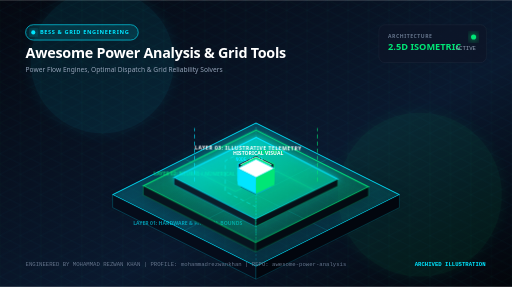
t = 0.00 s
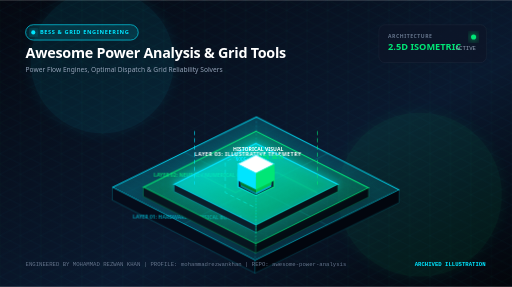
t = 3.80 s
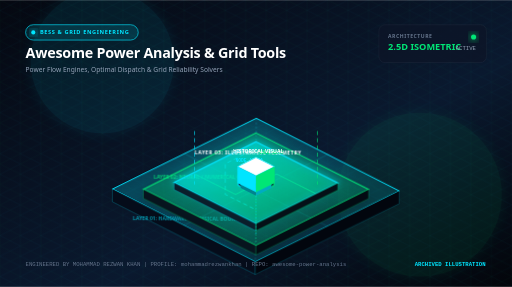
t = 4.68 s
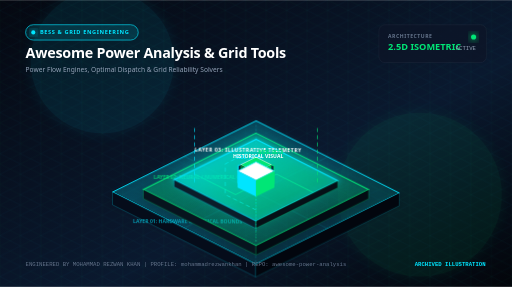
t = 5.55 s
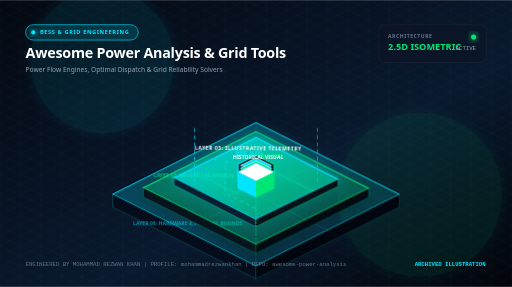
t = 6.43 s
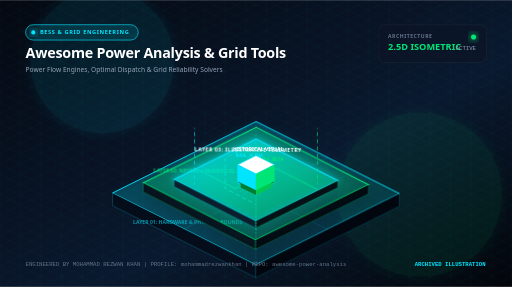
t = 8.18 s

The animated SVG that drew these frames (rendered in a browser with its animation timeline set to each time). Animation: 4 CSS @keyframes rules; frames cover the first 8.18 s, repeats indefinitely.

<svg xmlns="http://www.w3.org/2000/svg" viewBox="0 0 1000 560" width="100%" height="100%">
  <defs>
    <!-- Gradients -->
    <linearGradient id="bgGrad" x1="0%" y1="0%" x2="100%" y2="100%">
      <stop offset="0%" stop-color="#050811" />
      <stop offset="60%" stop-color="#0A192F" />
      <stop offset="100%" stop-color="#03050a" />
    </linearGradient>

    <linearGradient id="primaryGrad" x1="0%" y1="0%" x2="100%" y2="0%">
      <stop offset="0%" stop-color="#00E5FF" />
      <stop offset="100%" stop-color="#00E676" />
    </linearGradient>

    <linearGradient id="tier1Grad" x1="0%" y1="0%" x2="100%" y2="100%">
      <stop offset="0%" stop-color="#00E5FF" stop-opacity="0.25" />
      <stop offset="100%" stop-color="#00E5FF" stop-opacity="0.05" />
    </linearGradient>

    <linearGradient id="tier2Grad" x1="0%" y1="0%" x2="100%" y2="100%">
      <stop offset="0%" stop-color="#00E676" stop-opacity="0.30" />
      <stop offset="100%" stop-color="#00E676" stop-opacity="0.08" />
    </linearGradient>

    <linearGradient id="tier3Grad" x1="0%" y1="0%" x2="100%" y2="100%">
      <stop offset="0%" stop-color="#00E5FF" stop-opacity="0.45" />
      <stop offset="100%" stop-color="#00E676" stop-opacity="0.15" />
    </linearGradient>

    <!-- Filters -->
    <filter id="ambientGlow" x="-30%" y="-30%" width="160%" height="160%">
      <feGaussianBlur stdDeviation="12" result="blur" />
      <feComposite in="SourceGraphic" in2="blur" operator="over" />
    </filter>

    <filter id="intenseGlow" x="-50%" y="-50%" width="200%" height="200%">
      <feGaussianBlur stdDeviation="6" result="blur1" />
      <feGaussianBlur stdDeviation="18" result="blur2" />
      <feMerge>
        <feMergeNode in="blur2" />
        <feMergeNode in="blur1" />
        <feMergeNode in="SourceGraphic" />
      </feMerge>
    </filter>

    <filter id="dropShadow" x="-20%" y="-20%" width="140%" height="140%">
      <feDropShadow dx="0" dy="16" stdDeviation="14" flood-color="#000000" flood-opacity="0.75" />
    </filter>

    <!-- Pattern -->
    <pattern id="isoGrid" width="40" height="40" patternUnits="userSpaceOnUse">
      <path d="M 40 0 L 0 20 L 40 40 Z" fill="none" stroke="#00E5FF" stroke-opacity="0.05" stroke-width="1" />
      <path d="M 0 0 L 40 20 L 0 40 Z" fill="none" stroke="#00E676" stroke-opacity="0.04" stroke-width="1" />
    </pattern>
  </defs>

  <style>
    @keyframes float1 {
      0%, 100% { transform: translateY(0px) rotate(0deg); }
      50% { transform: translateY(-12px) rotate(0.5deg); }
    }
    @keyframes float2 {
      0%, 100% { transform: translateY(0px); }
      50% { transform: translateY(-16px); }
    }
    @keyframes pulseGlow {
      0%, 100% { opacity: 0.45; filter: drop-shadow(0 0 4px #00E5FF); }
      50% { opacity: 0.95; filter: drop-shadow(0 0 16px #00E5FF); }
    }
    @keyframes streamFlow {
      0% { stroke-dashoffset: 120; }
      100% { stroke-dashoffset: 0; }
    }
    .floating-tier { animation: float1 7s ease-in-out infinite; }
    .floating-node { animation: float2 5s ease-in-out infinite; }
    .pulsing-circuit { animation: pulseGlow 3.5s ease-in-out infinite; }
    .data-stream { stroke-dasharray: 8 6; animation: streamFlow 2.5s linear infinite; }
  </style>

  <!-- Background Base -->
  <rect width="1000" height="560" fill="url(#bgGrad)" />
  <rect width="1000" height="560" fill="url(#isoGrid)" />

  <!-- Background Ambient Glow Orbs -->
  <circle cx="200" cy="120" r="140" fill="#00E5FF" opacity="0.08" filter="url(#ambientGlow)" />
  <circle cx="820" cy="380" r="160" fill="#00E676" opacity="0.07" filter="url(#ambientGlow)" />

  <!-- Top Header / HUD Bar -->
  <g transform="translate(50, 48)">
    <!-- Domain Tag Pill -->
    <rect x="0" y="0" width="220" height="30" rx="15" fill="#00E5FF" fill-opacity="0.12" stroke="#00E5FF" stroke-width="1.2" />
    <circle cx="15" cy="15" r="4" fill="#00E5FF" filter="url(#intenseGlow)" />
    <text x="28" y="19" fill="#00E5FF" font-family="system-ui, -apple-system, sans-serif" font-size="11" font-weight="700" letter-spacing="1.2">BESS &amp; GRID ENGINEERING</text>

    <!-- Main Title -->
    <text x="0" y="65" fill="#FFFFFF" font-family="system-ui, -apple-system, sans-serif" font-size="28" font-weight="800" letter-spacing="-0.5">Awesome Power Analysis &amp; Grid Tools</text>
    <!-- Subtitle -->
    <text x="0" y="92" fill="#94A3B8" font-family="system-ui, -apple-system, sans-serif" font-size="13" font-weight="400">Power Flow Engines, Optimal Dispatch &amp; Grid Reliability Solvers</text>
  </g>

  <!-- Top Right Metric HUD -->
  <g transform="translate(740, 48)">
    <rect x="0" y="0" width="210" height="74" rx="12" fill="#0D1527" fill-opacity="0.75" stroke="rgba(255,255,255,0.08)" stroke-width="1" />
    <text x="18" y="26" fill="#64748B" font-family="system-ui, sans-serif" font-size="10" font-weight="600" letter-spacing="1">ARCHITECTURE</text>
    <text x="18" y="50" fill="#00E676" font-family="system-ui, sans-serif" font-size="18" font-weight="700">2.5D ISOMETRIC</text>
    <circle cx="185" cy="24" r="5" fill="#00E676" filter="url(#intenseGlow)" />
    <text x="150" y="50" fill="#94A3B8" font-family="monospace" font-size="11">ACTIVE</text>
  </g>

  <!-- ISOMETRIC 2.5D STAGE -->
  <!-- Centered Projection Group -->
  <g transform="translate(500, 340)">

    <!-- TIER 1: FOUNDATION / PHYSICAL BOUNDARY LAYER -->
    <g class="floating-tier" style="animation-delay: 0s;">
      <!-- Base Slab Top Face -->
      <polygon points="0,-100 280,40 0,180 -280,40" fill="url(#tier1Grad)" stroke="#00E5FF" stroke-width="1.8" filter="url(#dropShadow)" />
      <!-- Base Slab Left Extrusion -->
      <polygon points="-280,40 0,180 0,205 -280,65" fill="#050C1A" stroke="#00E5FF" stroke-opacity="0.4" stroke-width="1" />
      <!-- Base Slab Right Extrusion -->
      <polygon points="0,180 280,40 280,65 0,205" fill="#02060E" stroke="#00E5FF" stroke-opacity="0.3" stroke-width="1" />

      <!-- Isometric Grid Traces on Base -->
      <line x1="-140" y1="-30" x2="140" y2="110" stroke="#00E5FF" stroke-opacity="0.25" stroke-width="1" />
      <line x1="140" y1="-30" x2="-140" y2="110" stroke="#00E5FF" stroke-opacity="0.25" stroke-width="1" />
      <line x1="0" y1="-100" x2="0" y2="180" stroke="#00E5FF" stroke-opacity="0.35" stroke-width="1.2" stroke-dasharray="4 4" />

      <!-- Tier 1 Label -->
      <text x="-240" y="100" fill="#00E5FF" opacity="0.6" font-family="system-ui, sans-serif" font-size="10" font-weight="700">LAYER 01: HARDWARE &amp; PHYSICAL BOUNDS</text>
    </g>

    <!-- TIER 2: MIDDLE COMPUTATIONAL / DIGITAL TWIN LAYER -->
    <g class="floating-tier" style="animation-delay: -1.8s; transform: translateY(-55px);">
      <!-- Mid Slab Top Face -->
      <polygon points="0,-80 220,30 0,140 -220,30" fill="url(#tier2Grad)" stroke="#00E676" stroke-width="2" filter="url(#dropShadow)" />
      <!-- Mid Slab Left Extrusion -->
      <polygon points="-220,30 0,140 0,158 -220,48" fill="#07141E" stroke="#00E676" stroke-opacity="0.5" stroke-width="1" />
      <!-- Mid Slab Right Extrusion -->
      <polygon points="0,140 220,30 220,48 0,158" fill="#030B12" stroke="#00E676" stroke-opacity="0.4" stroke-width="1" />

      <!-- High-Tech Circuit Traces -->
      <polyline points="-120,0 -40,40 40,0 120,40" fill="none" stroke="#00E676" stroke-width="1.8" class="pulsing-circuit" />
      <polyline points="0,-50 -60,-20 -60,40 0,70" fill="none" stroke="#00E5FF" stroke-width="1.4" class="data-stream" />

      <!-- Tier 2 Label -->
      <text x="-200" y="10" fill="#00E676" opacity="0.8" font-family="system-ui, sans-serif" font-size="10" font-weight="700">LAYER 02: NEURAL / NUMERICAL CORE</text>
    </g>

    <!-- TIER 3: TOP APPLICATION & TELEMETRY LAYER -->
    <g class="floating-tier" style="animation-delay: -3.6s; transform: translateY(-110px);">
      <!-- Top Slab Face -->
      <polygon points="0,-60 160,20 0,100 -160,20" fill="url(#tier3Grad)" stroke="#00E5FF" stroke-width="2.2" filter="url(#intenseGlow)" />
      <!-- Top Slab Left Extrusion -->
      <polygon points="-160,20 0,100 0,114 -160,34" fill="#0A1E2B" stroke="#00E5FF" stroke-opacity="0.6" stroke-width="1" />
      <!-- Top Slab Right Extrusion -->
      <polygon points="0,100 160,20 160,34 0,114" fill="#051017" stroke="#00E676" stroke-opacity="0.5" stroke-width="1" />

      <!-- Center Hex Core / Reactor -->
      <polygon points="0,-25 35,-8 35,25 0,42 -35,25 -35,-8" fill="#0A192F" stroke="url(#primaryGrad)" stroke-width="2" />
      <circle cx="0" cy="8" r="14" fill="#00E5FF" filter="url(#intenseGlow)" class="pulsing-circuit" />
      <circle cx="0" cy="8" r="6" fill="#FFFFFF" />

      <!-- Tier 3 Label -->
      <text x="-120" y="-35" fill="#FFFFFF" font-family="system-ui, sans-serif" font-size="10" font-weight="800" letter-spacing="1">LAYER 03: ILLUSTRATIVE TELEMETRY</text>
    </g>

    <!-- FLOATING 2.5D DATA NODES -->
    <!-- Node A: Left Floating Data Pillar -->
    <g class="floating-node" style="animation-delay: -0.5s; transform: translate(-230px, -60px);">
      <!-- Top Face -->
      <polygon points="0,-18 30,-3 0,12 -30,-3" fill="#00E5FF" stroke="#FFFFFF" stroke-width="1" />
      <!-- Left Face -->
      <polygon points="-30,-3 0,12 0,42 -30,27" fill="#00838F" />
      <!-- Right Face -->
      <polygon points="0,12 30,-3 30,27 0,42" fill="#00ACC1" />
      <line x1="0" y1="42" x2="0" y2="120" stroke="#00E5FF" stroke-width="1.2" stroke-dasharray="3 3" opacity="0.6" />
      <text x="-40" y="-24" fill="#00E5FF" font-family="monospace" font-size="9" font-weight="700">NODE_ALPHA</text>
    </g>

    <!-- Node B: Right Floating Data Pillar -->
    <g class="floating-node" style="animation-delay: -2.3s; transform: translate(220px, -90px);">
      <!-- Top Face -->
      <polygon points="0,-18 30,-3 0,12 -30,-3" fill="#00E676" stroke="#FFFFFF" stroke-width="1" />
      <!-- Left Face -->
      <polygon points="-30,-3 0,12 0,42 -30,27" fill="#007E33" />
      <!-- Right Face -->
      <polygon points="0,12 30,-3 30,27 0,42" fill="#00C851" />
      <line x1="0" y1="42" x2="0" y2="150" stroke="#00E676" stroke-width="1.2" stroke-dasharray="3 3" opacity="0.6" />
      <text x="5" y="-24" fill="#00E676" font-family="monospace" font-size="9" font-weight="700">NODE_BETA</text>
    </g>

    <!-- Node C: Top Floating Apex Cube -->
    <g class="floating-node" style="animation-delay: -3.8s; transform: translate(0px, -200px);">
      <!-- Top Face -->
      <polygon points="0,-22 36,-4 0,14 -36,-4" fill="#FFFFFF" stroke="#00E5FF" stroke-width="1.5" />
      <!-- Left Face -->
      <polygon points="-36,-4 0,14 0,46 -36,28" fill="#00E5FF" />
      <!-- Right Face -->
      <polygon points="0,14 36,-4 36,28 0,46" fill="#00E676" />
      <!-- Glowing Beacon Ray -->
      <line x1="0" y1="46" x2="0" y2="90" stroke="url(#primaryGrad)" stroke-width="2" class="pulsing-circuit" />
      <text x="-45" y="-30" fill="#FFFFFF" font-family="system-ui, sans-serif" font-size="10" font-weight="800">HISTORICAL VISUAL</text>
    </g>

    <!-- Pulsing Vertical Data Beams Connecting Tiers -->
    <line x1="-120" y1="20" x2="-120" y2="-90" stroke="#00E5FF" stroke-width="1.5" class="data-stream" opacity="0.8" />
    <line x1="120" y1="20" x2="120" y2="-90" stroke="#00E676" stroke-width="1.5" class="data-stream" opacity="0.8" />
  </g>

  <!-- Footer Status Bar -->
  <g transform="translate(50, 520)">
    <text x="0" y="0" fill="#64748B" font-family="monospace" font-size="11">ENGINEERED BY MOHAMMAD REZWAN KHAN | PROFILE: mohammadrezwankhan | REPO: awesome-power-analysis</text>
    <text x="760" y="0" fill="#00E5FF" font-family="monospace" font-size="11" font-weight="700">ARCHIVED ILLUSTRATION</text>
  </g>
<style>@media(prefers-reduced-motion:reduce){*{animation:none!important;transition:none!important}}</style>
</svg>
